Run: headless pygame with SDL's dummy video driver; simulated clock (each Clock.tick advances the game by its frame time, no real sleeping); random seed 0; keys injected as events and as key.get_pressed() state; no mouse input.
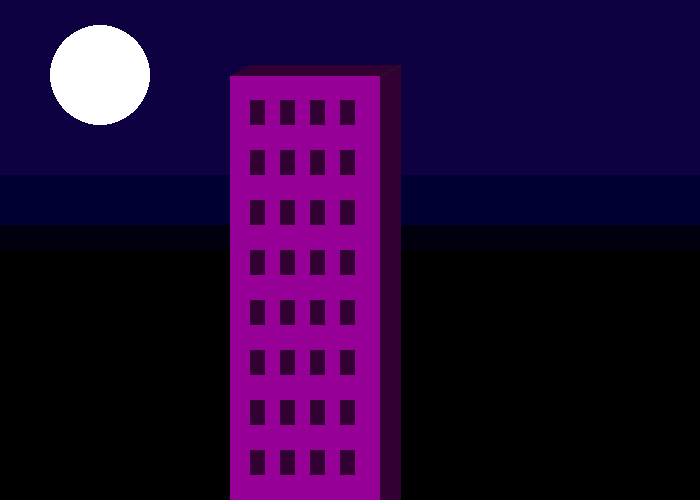
Frame 1 of 4 · flips 1–60 · no input
Frame 2 of 4 · flips 61–180 · tapped SPACE, RETURN · held RIGHT (→), D · screen unchanged from frame 1, image omitted
Frame 3 of 4 · flips 181–300 · held DOWN (↓), S · screen unchanged from frame 2, image omitted
Frame 4 of 4 · flips 301–420 · held LEFT (←), A, UP (↑), W · screen unchanged from frame 3, image omitted

The pygame program that drew these frames:

##create a picture using pygame
import pygame
pygame.init()

WHITE = (255, 255, 255)
BLACK = (0, 0, 0)
GREEN = (0, 255, 255)
BLUE = (0, 0, 255)
RED = (255, 0, 255)
YELLOW = (248, 255, 0)
PURPLE = (150, 0, 150)
BLACK_PURPLE = (50, 0, 50)
BLACK_GRAY = (30, 30, 30)
BLUE_PURPLE = (15, 0, 65)
BLACK_BLUE = (0, 0, 50)
BLACK_BIT_O_BLUE = (0, 0, 15)

size = (700, 500)
screen = pygame.display.set_mode(size)
pygame.display.set_caption("Israel's Awesome Game")


done = False

clock = pygame.time.Clock()

while not done:
    for event in pygame.event.get():
        if event.type == pygame.QUIT:
            done = True
    
    screen.fill(BLACK)
    
    #draw background
    pygame.draw.rect(screen, BLUE_PURPLE, [0, 0, 700, 200])
    pygame.draw.rect(screen, BLACK_BLUE, [0, 175, 700, 75])
    pygame.draw.rect(screen, BLACK_BIT_O_BLUE, [0, 225, 700, 25])

    #draw the moon
    pygame.draw.ellipse(screen, WHITE, [50, 25, 100, 100])

    #draw main building
    pygame.draw.rect(screen, PURPLE, [230,75, 150, 425])
    pygame.draw.polygon(screen, BLACK_PURPLE, [[250, 65], [230, 75], [380, 75], [400, 65]])
    pygame.draw.polygon(screen, BLACK_PURPLE, [[400,65], [380, 75], [380, 500], [400, 500]])
    pygame.draw.line(screen, BLACK_GRAY, [380,75], [400, 65], 1)

    ##draw windows
    window_colum = 250
    window_row = 100
    for i in range(0, 400, 50):
        for i in range(0, 120, 30):
            pygame.draw.rect(screen, BLACK_PURPLE, [window_colum + i, window_row, 15, 25])
        window_row += 50


    pygame.display.flip()

    clock.tick(60)


pygame.quit()
